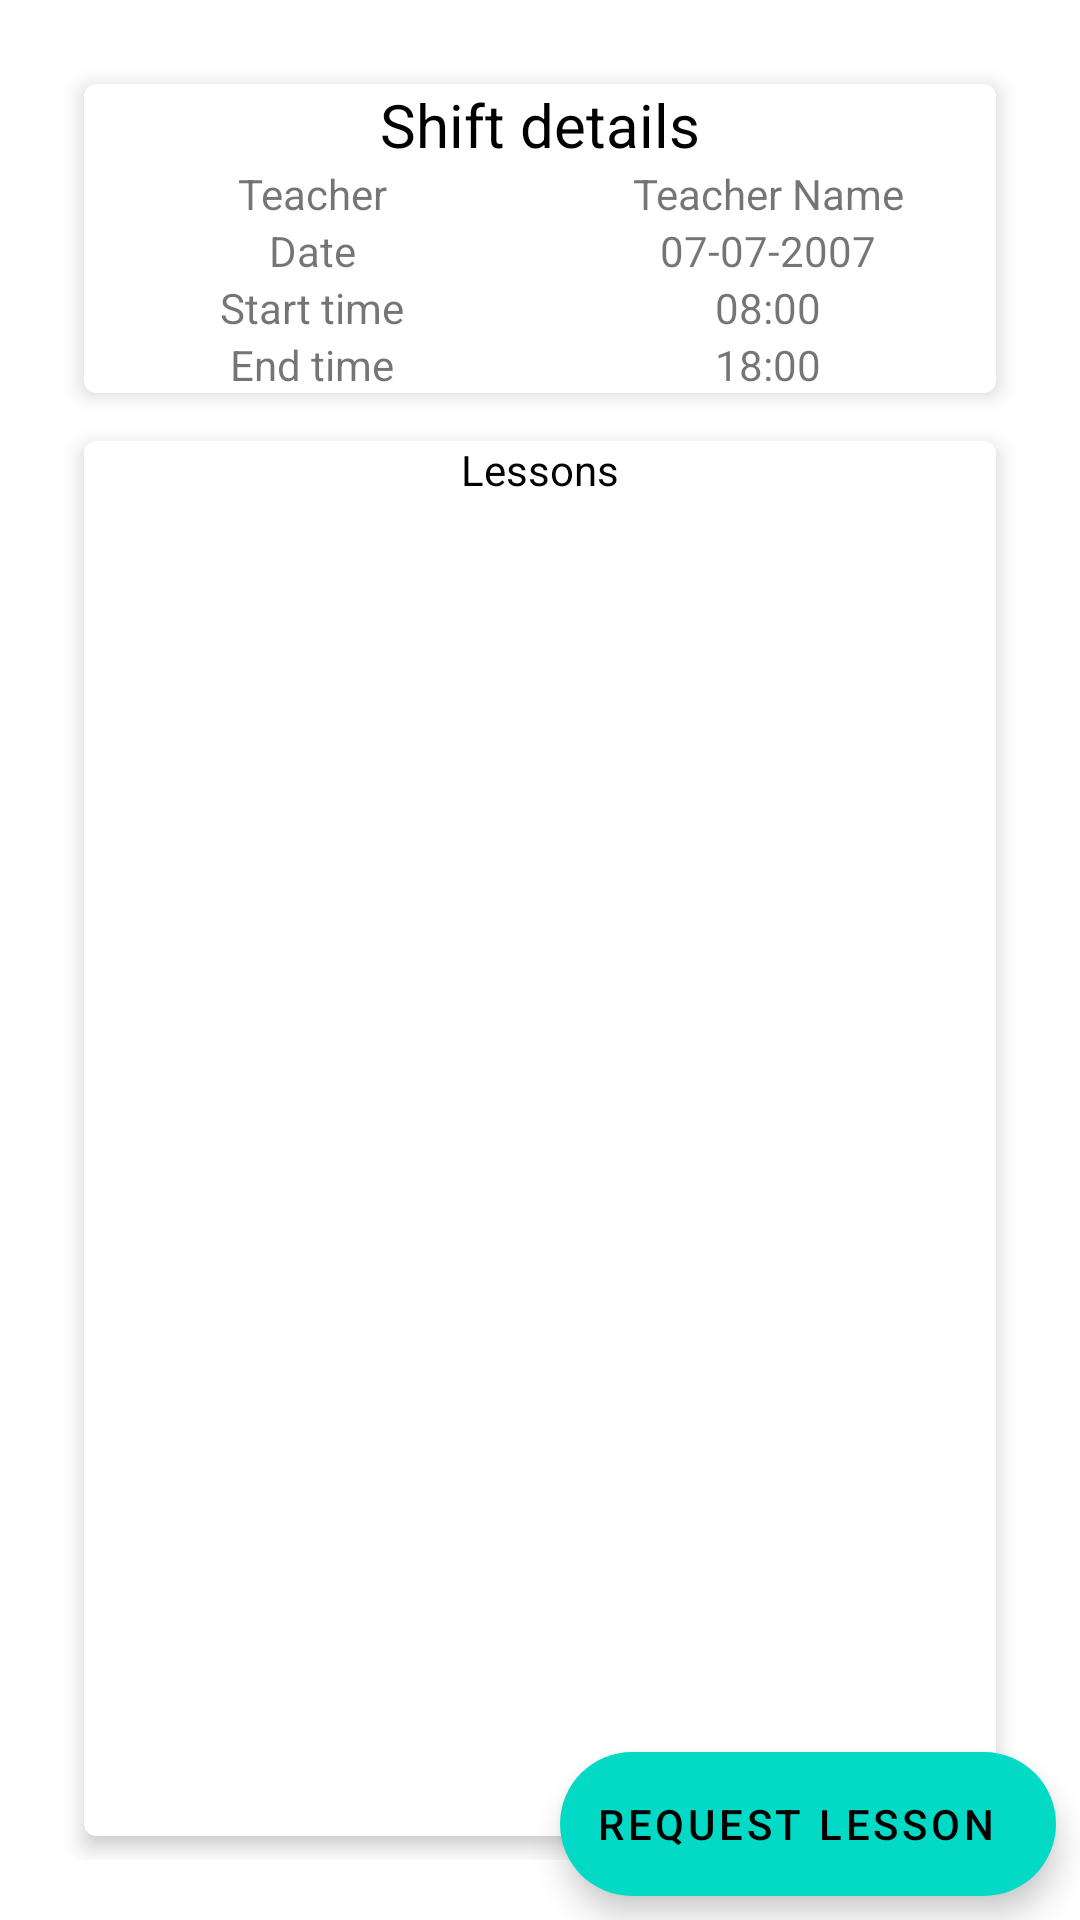

Layout XML and referenced resources for this Android screen:
<!-- AndroidManifest.xml: application theme Theme.TimeToSwim -->
<!-- res/layout/activity_student_shift.xml -->
<?xml version="1.0" encoding="utf-8"?>
<RelativeLayout xmlns:android="http://schemas.android.com/apk/res/android"
    xmlns:app="http://schemas.android.com/apk/res-auto"
    xmlns:tools="http://schemas.android.com/tools"
    android:layout_width="match_parent"
    android:layout_height="match_parent"
    tools:context=".Activities.StudentShiftActivity">

    <LinearLayout
        android:layout_width="match_parent"
        android:layout_height="match_parent"
        android:layout_margin="20dp"
        android:orientation="vertical">

        <com.google.android.material.card.MaterialCardView
            android:layout_width="match_parent"
            android:layout_height="wrap_content"
            android:layout_margin="8dp"
            android:elevation="4dp"
            app:cardElevation="4dp">

            <LinearLayout
                android:layout_width="match_parent"
                android:layout_height="match_parent"
                android:orientation="vertical">

                <TextView
                    android:layout_width="match_parent"
                    android:layout_height="match_parent"
                    android:gravity="center"
                    android:text="Shift details"
                    android:textColor="@color/black"
                    android:textSize="20sp"></TextView>

                <LinearLayout
                    android:layout_width="match_parent"
                    android:layout_height="wrap_content"
                    android:orientation="horizontal">

                    <TextView
                        android:layout_width="match_parent"
                        android:layout_height="wrap_content"
                        android:layout_weight="1"
                        android:gravity="center"
                        android:text="Teacher"></TextView>

                    <TextView
                        android:id="@+id/tv_teacher_name1"
                        android:layout_width="match_parent"
                        android:layout_height="wrap_content"
                        android:layout_weight="1"
                        android:gravity="center"
                        android:text="Teacher Name"></TextView>

                </LinearLayout>

                <LinearLayout
                    android:layout_width="match_parent"
                    android:layout_height="wrap_content"
                    android:orientation="horizontal">

                    <TextView
                        android:layout_width="match_parent"
                        android:layout_height="wrap_content"
                        android:layout_weight="1"
                        android:gravity="center"
                        android:text="Date"></TextView>

                    <TextView
                        android:id="@+id/tv_date1"
                        android:layout_width="match_parent"
                        android:layout_height="wrap_content"
                        android:layout_weight="1"
                        android:gravity="center"
                        android:text="07-07-2007"></TextView>

                </LinearLayout>

                <LinearLayout
                    android:layout_width="match_parent"
                    android:layout_height="wrap_content"
                    android:orientation="horizontal">

                    <TextView
                        android:layout_width="match_parent"
                        android:layout_height="wrap_content"
                        android:layout_weight="1"
                        android:gravity="center"
                        android:text="Start time"></TextView>

                    <TextView
                        android:id="@+id/tv_shift_start_time1"
                        android:layout_width="match_parent"
                        android:layout_height="wrap_content"
                        android:layout_weight="1"
                        android:gravity="center"
                        android:text="08:00"></TextView>

                </LinearLayout>

                <LinearLayout
                    android:layout_width="match_parent"
                    android:layout_height="wrap_content"
                    android:orientation="horizontal">

                    <TextView
                        android:layout_width="match_parent"
                        android:layout_height="wrap_content"
                        android:layout_weight="1"
                        android:gravity="center"
                        android:text="End time"></TextView>

                    <TextView
                        android:id="@+id/tv_shift_end_time1"
                        android:layout_width="match_parent"
                        android:layout_height="wrap_content"
                        android:layout_weight="1"
                        android:gravity="center"
                        android:text="18:00"></TextView>

                </LinearLayout>
            </LinearLayout>
        </com.google.android.material.card.MaterialCardView>

        <com.google.android.material.card.MaterialCardView
            android:layout_width="match_parent"
            android:layout_height="match_parent"
            android:layout_margin="8dp"
            android:elevation="4dp"
            app:cardElevation="4dp">

            <LinearLayout
                android:layout_width="match_parent"
                android:layout_height="match_parent"
                android:orientation="vertical">

                <TextView
                    android:layout_width="match_parent"
                    android:layout_height="wrap_content"
                    android:gravity="center"
                    android:text="Lessons"
                    android:textColor="@color/black"></TextView>

                <androidx.recyclerview.widget.RecyclerView
                    android:id="@+id/rv_student_shift_lessons"
                    android:layout_width="match_parent"
                    android:layout_height="match_parent"></androidx.recyclerview.widget.RecyclerView>
            </LinearLayout>
        </com.google.android.material.card.MaterialCardView>

    </LinearLayout>

    <com.google.android.material.floatingactionbutton.ExtendedFloatingActionButton
        android:id="@+id/ext_fab_request_lesson"
        android:layout_width="wrap_content"
        android:layout_height="wrap_content"
        android:layout_alignParentEnd="true"
        android:layout_alignParentBottom="true"
        android:layout_margin="8dp"
        android:text="Request lesson"
        app:icon="@drawable/ic_add">

    </com.google.android.material.floatingactionbutton.ExtendedFloatingActionButton>
</RelativeLayout>
<!-- resources referenced by this layout -->
<resources>
  <color name="black">#FF000000</color>
  <style name="Theme.TimeToSwim" parent="Theme.MaterialComponents.DayNight.DarkActionBar">
          
          <item name="colorPrimary">@color/purple_500</item>
          <item name="colorPrimaryVariant">@color/purple_700</item>
          <item name="colorOnPrimary">@color/white</item>
          
          <item name="colorSecondary">@color/teal_200</item>
          <item name="colorSecondaryVariant">@color/teal_700</item>
          <item name="colorOnSecondary">@color/black</item>
          
          <item name="android:statusBarColor" tools:targetApi="l">?attr/colorPrimaryVariant</item>
          
      </style>
  <color name="purple_500">#FF6200EE</color>
  <color name="purple_700">#FF3700B3</color>
  <color name="white">#FFFFFFFF</color>
  <color name="teal_200">#FF03DAC5</color>
  <color name="teal_700">#FF018786</color>
</resources>
